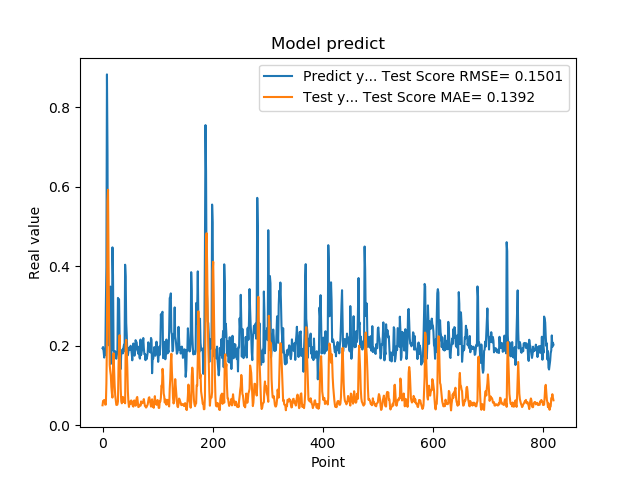

Values plotted in this chart, from the file beside it:
1.941800117492676059e-01, 5.064264978463949712e-02
1.970258951187133512e-01, 6.162145294866788053e-02
1.859861761331558505e-01, 6.168545536698219478e-02
1.705197989940643033e-01, 6.390138701159207846e-02
1.844120919704437256e-01, 5.857338743501348810e-02
1.779371052980423251e-01, 5.205516544872428736e-02
3.004232645034790039e-01, 5.252984273968701323e-02
3.969086110591887873e-01, 1.060033801560538586e-01
8.820003867149353027e-01, 2.164500676365734844e-01
6.841114759445190430e-01, 5.628394110859964439e-01
2.116497457027435580e-01, 5.922577607434797997e-01
2.014262527227401733e-01, 3.971846736441012604e-01
2.061583995819092074e-01, 2.532785452588081632e-01
3.160260915756225586e-01, 1.519906308113660176e-01
3.489396274089813232e-01, 1.367166168001451299e-01
1.544443815946578979e-01, 1.255647314469510167e-01
1.959947794675827026e-01, 9.656057465203708723e-02
1.894801408052444180e-01, 8.066924207199471786e-02
4.474425017833709162e-01, 6.991176608528981706e-02
3.771362304687500555e-01, 1.461681090716929476e-01
1.889318972826004028e-01, 1.813772153587932812e-01
1.752775162458419522e-01, 1.367700304386693100e-01
1.822472065687180121e-01, 1.001037456198648895e-01
1.866402029991149902e-01, 7.586212809454123684e-02
1.715678423643112183e-01, 6.337224657378190407e-02
1.676391065120696744e-01, 5.173232215726542710e-02
1.773854047060013095e-01, 5.139711654976647504e-02
1.872433423995972235e-01, 5.248538149415027387e-02
3.204146027565002441e-01, 6.048054116740728819e-02
3.134283721446990967e-01, 1.474167238442641303e-01
3.171058297157288153e-01, 1.970380015623783565e-01
2.202603369951247891e-01, 2.267678443735725302e-01
1.659800857305526733e-01, 1.627801888789479623e-01
1.415748745203018188e-01, 9.188999556983570849e-02
1.852595061063766479e-01, 6.090337003841098107e-02
1.814238876104354858e-01, 5.553052627205254388e-02
1.905867606401443481e-01, 6.078045995106515914e-02
1.810430586338043213e-01, 7.172242654250469973e-02
1.954265981912612915e-01, 6.653875322320601526e-02
2.029463946819305142e-01, 5.890476484833952198e-02
1.862521618604660034e-01, 6.141464902406820747e-02
4.038094580173492432e-01, 5.564457316906302325e-02
3.743042349815369207e-01, 2.013446098386143801e-01
2.572054266929626465e-01, 2.149341936414770338e-01
2.253161966800689420e-01, 1.858049207373215217e-01
1.787700653076171875e-01, 1.445378669017081674e-01
1.761920750141143799e-01, 8.465433007628136997e-02
1.861467957496643066e-01, 5.920015085381198638e-02
1.954011768102645874e-01, 4.652379771877013237e-02
1.907722949981689176e-01, 5.622806508436380135e-02
1.898660957813262939e-01, 6.019090249192086961e-02
2.001174986362457275e-01, 5.417137181918327271e-02
1.922753006219863892e-01, 6.291494955564713720e-02
1.810636967420578003e-01, 5.989218335631819184e-02
1.635809391736984530e-01, 5.509465509081616641e-02
1.916799396276473999e-01, 4.922861267777684652e-02
2.058236002922058105e-01, 4.725919672529964310e-02
1.857409924268722812e-01, 6.231799795283521348e-02
1.752161234617233276e-01, 6.272035575610196423e-02
1.845117062330245972e-01, 5.813418394354297886e-02
2.143009155988692682e-01, 4.949101917535703860e-02
... 759 more rows
